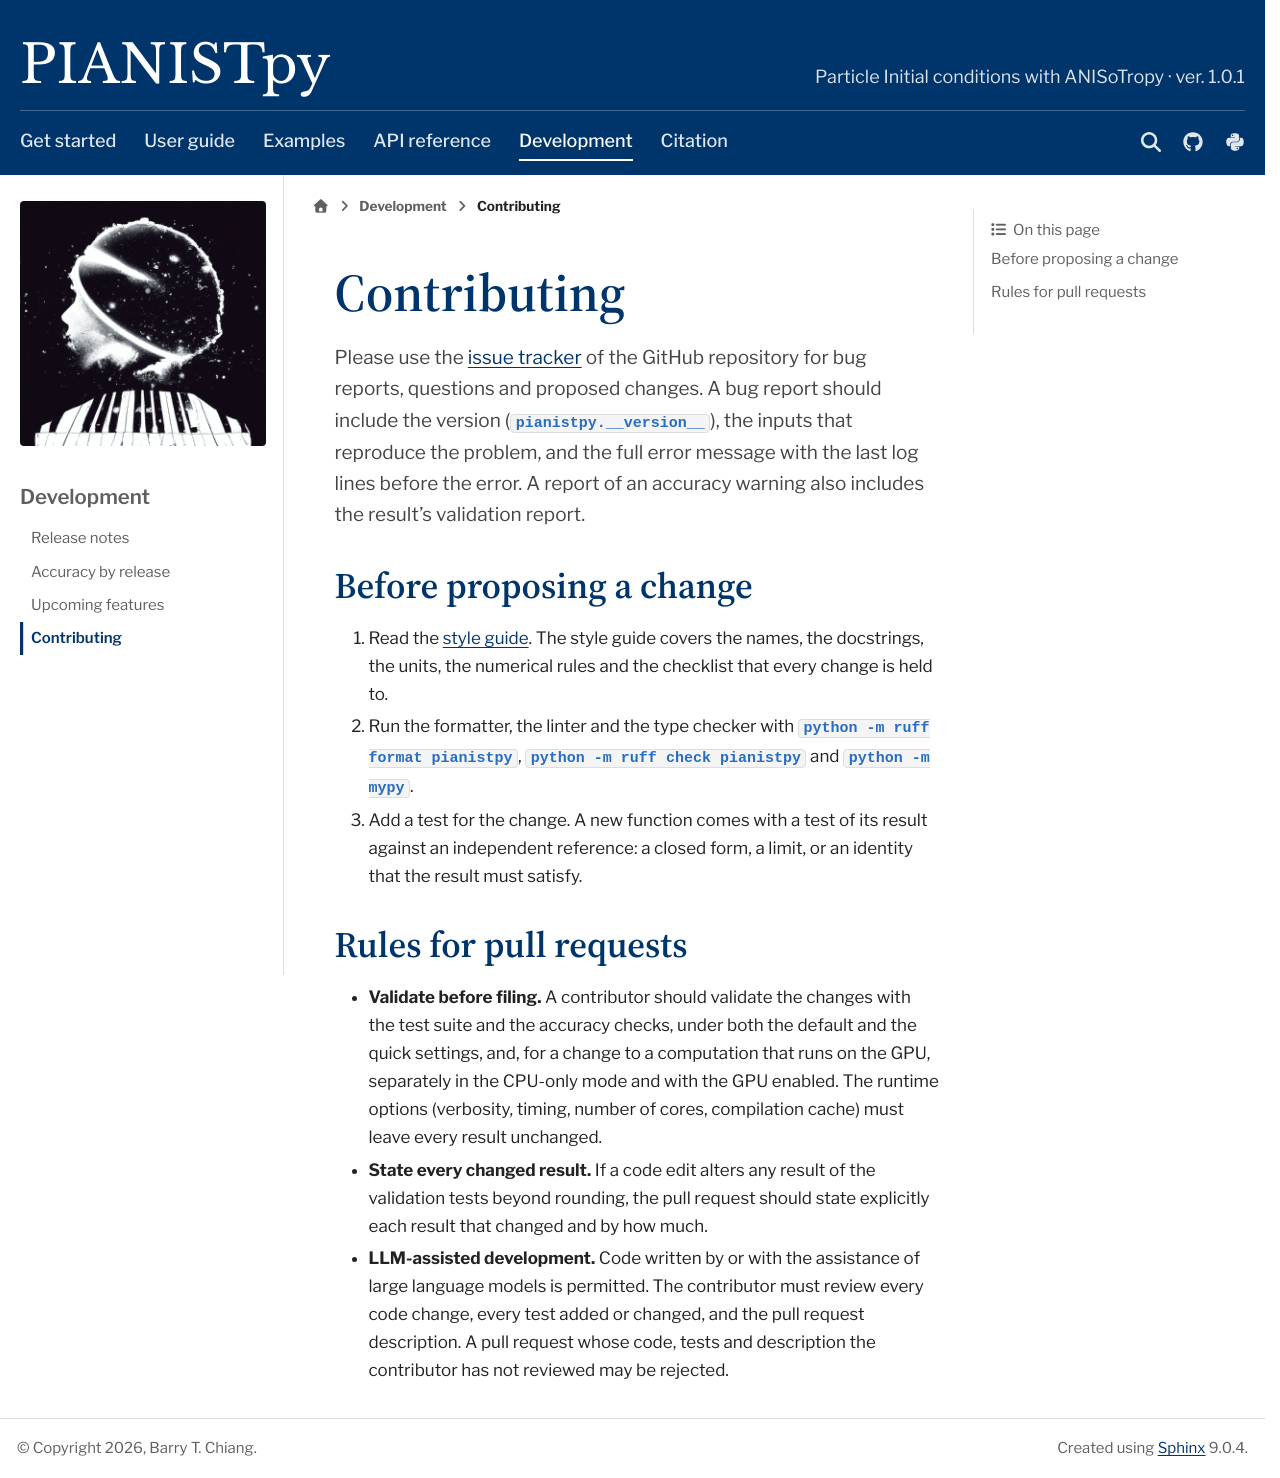

repository: barrytchiang/PIANISTpy · page: docs/project/contributing.html · generator: sphinx

Contributing
============

Please use the `issue tracker <https://github.com/barrytchiang/PIANISTpy/issues>`_ of the GitHub repository for
bug reports, questions and proposed changes. A bug report should include the version (``pianistpy.__version__``),
the inputs that reproduce the problem, and the full error message with the last log lines before the error. A
report of an accuracy warning also includes the result's validation report.

Before proposing a change
-------------------------

1. Read the `style guide <https://github.com/barrytchiang/PIANISTpy/blob/main/STYLE_GUIDE.md>`_. The style guide covers the names, the docstrings, the units, the
   numerical rules and the checklist that every change is held to.
2. Run the formatter, the linter and the type checker with ``python -m ruff format pianistpy``,
   ``python -m ruff check pianistpy`` and ``python -m mypy``.
3. Add a test for the change. A new function comes with a test of its result against an independent
   reference: a closed form, a limit, or an identity that the result must satisfy.

Rules for pull requests
-----------------------

- **Validate before filing.** A contributor should validate the changes with the test suite and the accuracy
  checks, under both the default and the quick settings, and, for a change to a computation that runs on the GPU,
  separately in the CPU-only mode and with the GPU enabled. The runtime options (verbosity, timing, number of
  cores, compilation cache) must leave every result unchanged.
- **State every changed result.** If a code edit alters any result of the validation tests beyond rounding, the
  pull request should state explicitly each result that changed and by how much.
- **LLM-assisted development.** Code written by or with the assistance of large language models is permitted. The
  contributor must review every code change, every test added or changed, and the pull request description. A
  pull request whose code, tests and description the contributor has not reviewed may be rejected.
